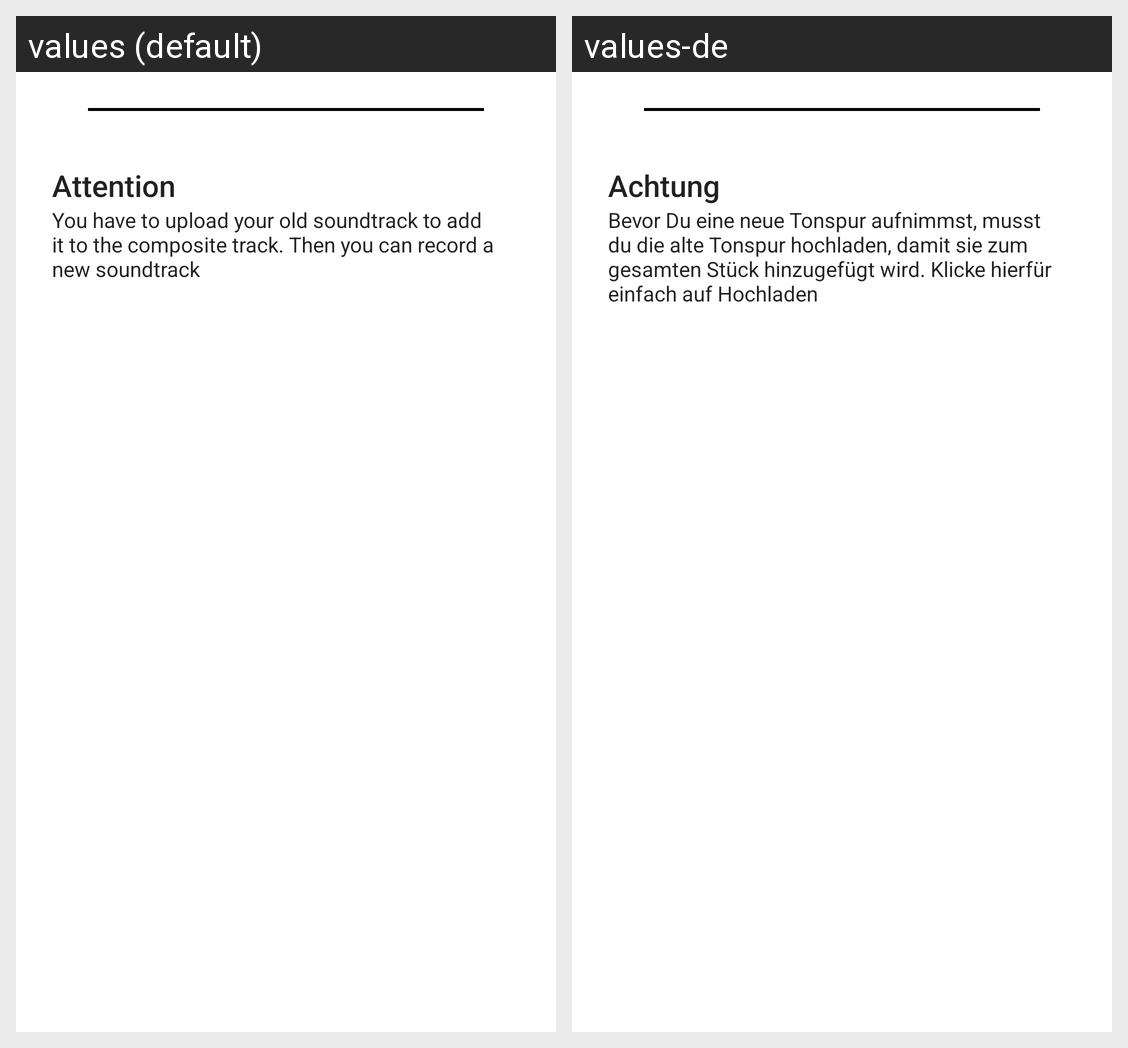

The Android screen above is rendered under two locales of the same app. Produce the string resources it draws, with the default and per-locale values.
Android screen res/layout/onboarding_ready_to_upload_fragment.xml rendered under 2 locales, left to right: values (default), values-de. Device: Nexus 5 (rendered at 1080×1920; each locale shown at half size, 540×960, under a caption strip naming it); theme Theme.JamTUgether.
Strings drawn on this screen, with the default value and each locale's value (text and hints the layout hard-codes, and strings that could not be matched under every locale, appear in the picture but are not listed):

ready_to_upload_warning_title
  values: Attention
  values-de: Achtung

ready_to_upload_warning_text
  values: You have to upload your old soundtrack to add it to the composite track. Then you can record a new soundtrack
  values-de: Bevor Du eine neue Tonspur aufnimmst, musst du die alte Tonspur hochladen, damit sie zum gesamten Stück hinzugefügt wird. Klicke hierfür einfach auf Hochladen
